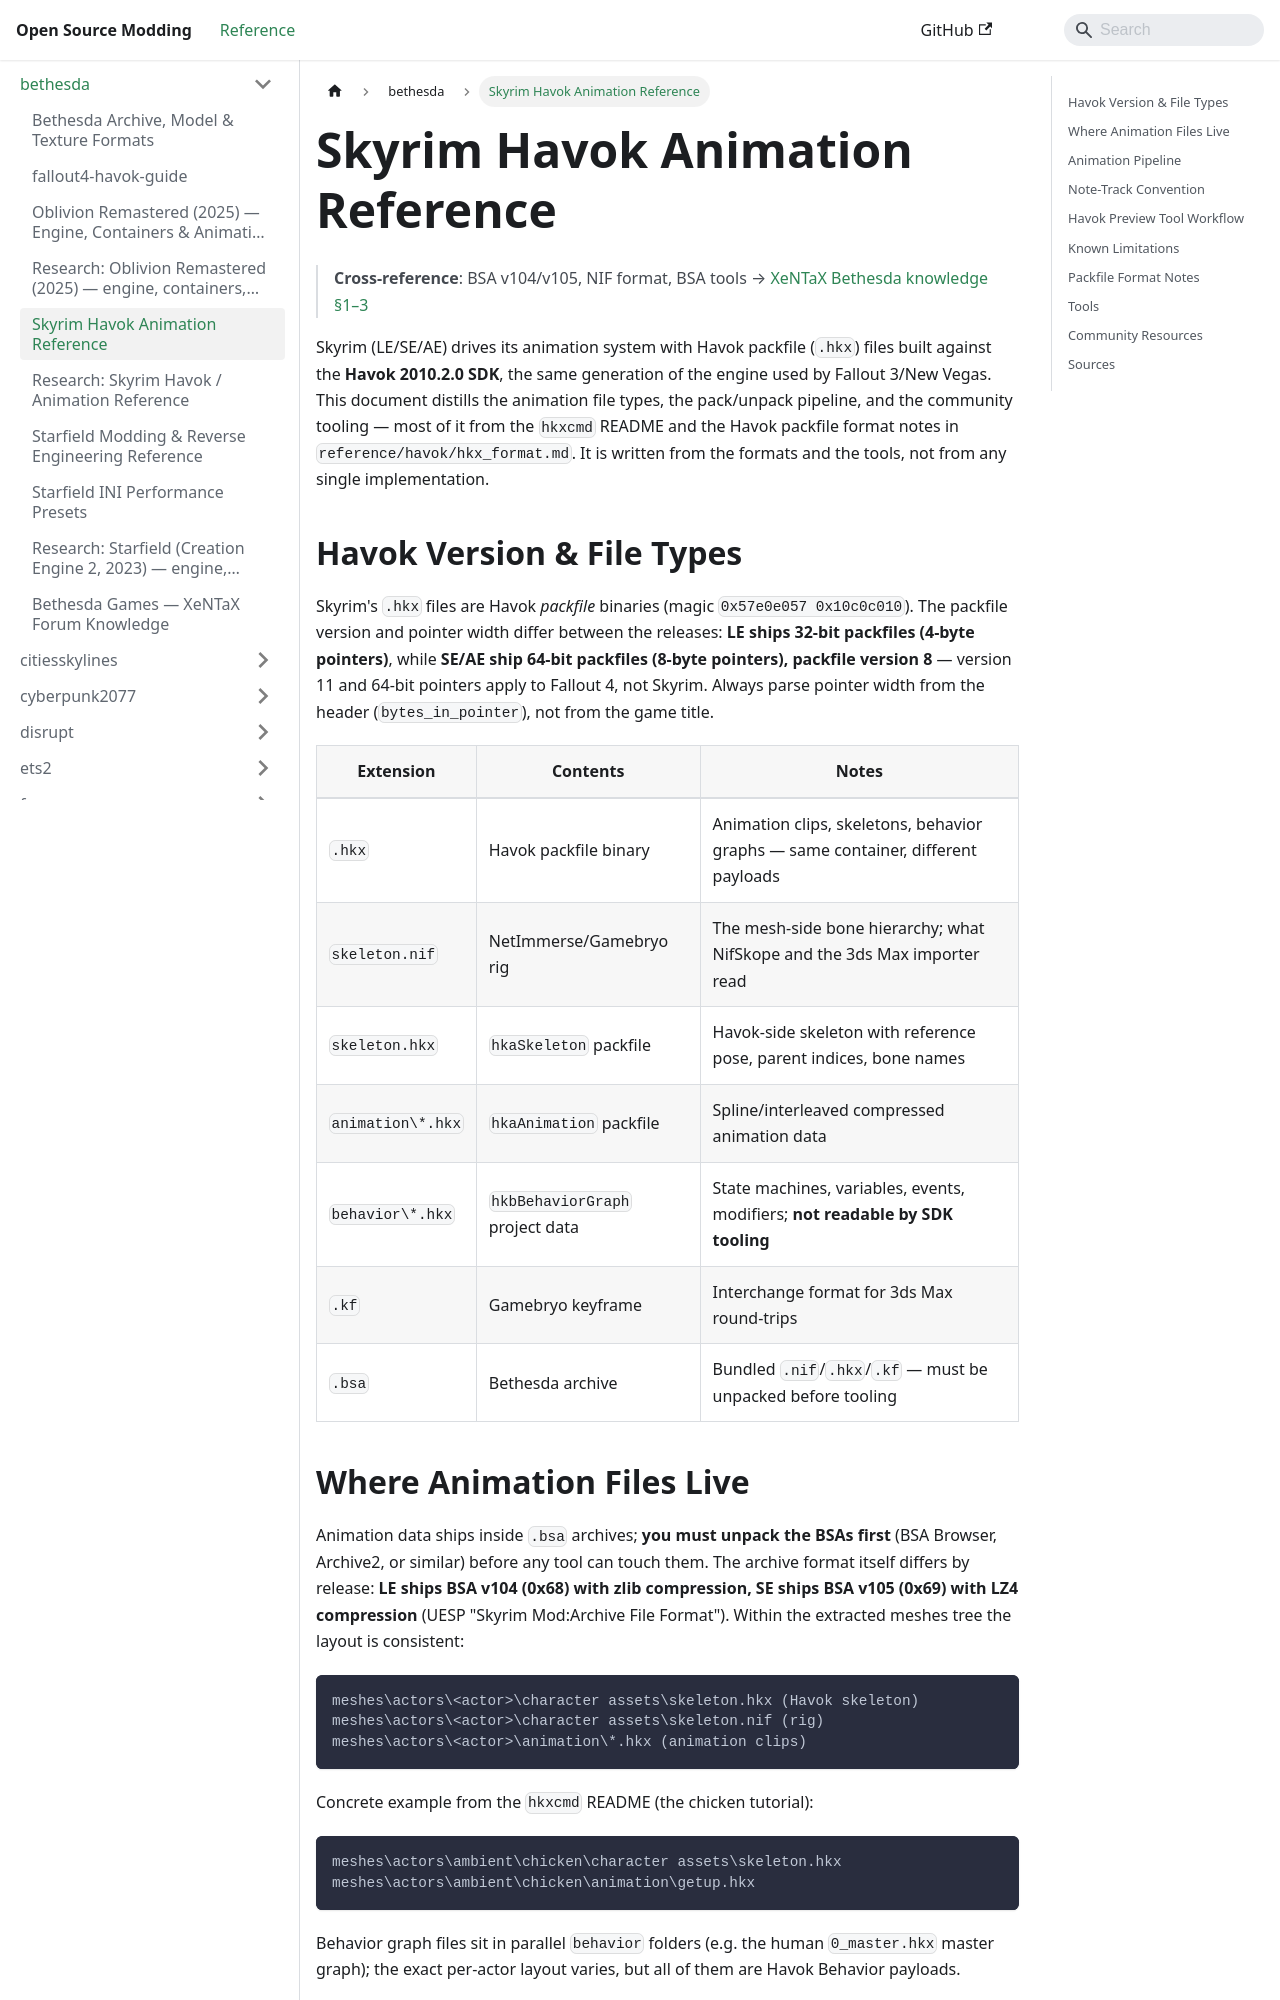

repository: Open-Source-Modding/open-source-modding.github.io · page: docs/bethesda/skyrim-havok-guide/index.html · generator: docusaurus

# Skyrim Havok Animation Reference

> **Cross-reference**: BSA v104/v105, NIF format, BSA tools → [XeNTaX Bethesda knowledge §1–3](xentax-bethesda-knowledge.md)

Skyrim (LE/SE/AE) drives its animation system with Havok packfile (`.hkx`)
files built against the **Havok 2010.2.0 SDK**, the same generation of the
engine used by Fallout 3/New Vegas. This document distills the animation
file types, the pack/unpack pipeline, and the community tooling — most of it
from the `hkxcmd` README and the Havok packfile format notes in
`reference/havok/hkx_format.md`. It is written from the formats and the tools,
not from any single implementation.

## Havok Version & File Types

Skyrim's `.hkx` files are Havok *packfile* binaries (magic `0x57e0e057
0x10c0c010`). The packfile version and pointer width differ between the
releases: **LE ships 32-bit packfiles (4-byte pointers)**, while **SE/AE
ship 64-bit packfiles (8-byte pointers), packfile version 8** — version 11
and 64-bit pointers apply to Fallout 4, not Skyrim. Always parse pointer
width from the header (`bytes_in_pointer`), not from the game title.

| Extension | Contents | Notes |
|-----------|----------|-------|
| `.hkx` | Havok packfile binary | Animation clips, skeletons, behavior graphs — same container, different payloads |
| `skeleton.nif` | NetImmerse/Gamebryo rig | The mesh-side bone hierarchy; what NifSkope and the 3ds Max importer read |
| `skeleton.hkx` | `hkaSkeleton` packfile | Havok-side skeleton with reference pose, parent indices, bone names |
| `animation\*.hkx` | `hkaAnimation` packfile | Spline/interleaved compressed animation data |
| `behavior\*.hkx` | `hkbBehaviorGraph` project data | State machines, variables, events, modifiers; **not readable by SDK tooling** |
| `.kf` | Gamebryo keyframe | Interchange format for 3ds Max round-trips |
| `.bsa` | Bethesda archive | Bundled `.nif`/`.hkx`/`.kf` — must be unpacked before tooling |
